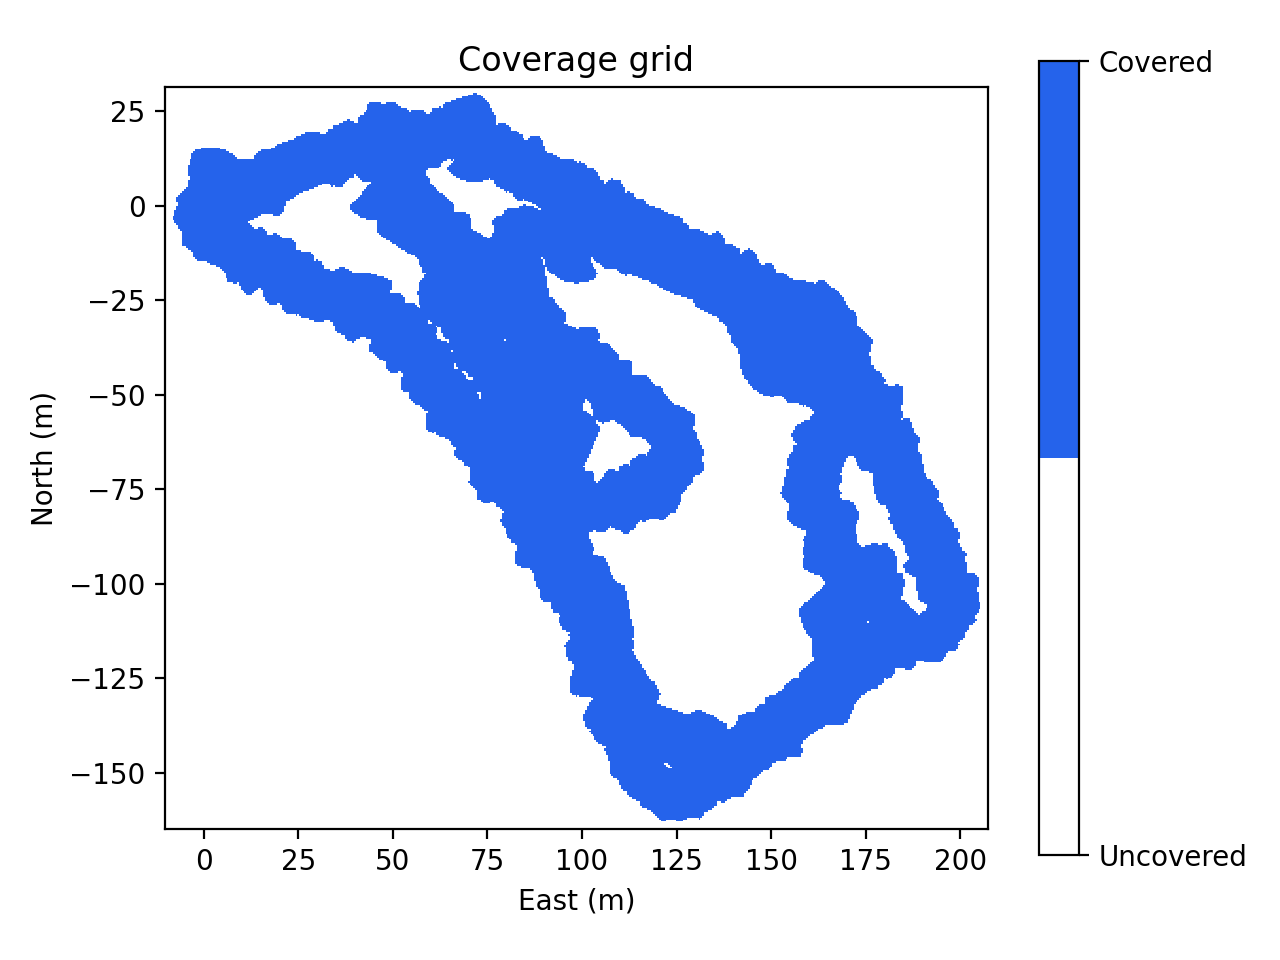

The file beside this chart, header and first rows:
east_m, north_m, covered
-10.00, -164.5, 0
-10.00, -164, 0
-10.00, -163.5, 0
-10.00, -163, 0
-10.00, -162.5, 0
-10.00, -162, 0
-10.00, -161.5, 0
-10.00, -161, 0
-10.00, -160.5, 0
-10.00, -160, 0
-10.00, -159.5, 0
-10.00, -159, 0
-10.00, -158.5, 0
-10.00, -158, 0
-10.00, -157.5, 0
-10.00, -157, 0
-10.00, -156.5, 0
-10.00, -156, 0
-10.00, -155.5, 0
-10.00, -155, 0
-10.00, -154.5, 0
-10.00, -154, 0
-10.00, -153.5, 0
-10.00, -153, 0
-10.00, -152.5, 0
-10.00, -152, 0
-10.00, -151.5, 0
-10.00, -151, 0
-10.00, -150.5, 0
-10.00, -150, 0
-10.00, -149.5, 0
-10.00, -149, 0
-10.00, -148.5, 0
-10.00, -148, 0
-10.00, -147.5, 0
-10.00, -147, 0
-10.00, -146.5, 0
-10.00, -146, 0
-10.00, -145.5, 0
-10.00, -145, 0
-10.00, -144.5, 0
-10.00, -144, 0
-10.00, -143.5, 0
-10.00, -143, 0
-10.00, -142.5, 0
-10.00, -142, 0
-10.00, -141.5, 0
-10.00, -141, 0
-10.00, -140.5, 0
-10.00, -140, 0
-10.00, -139.5, 0
-10.00, -139, 0
-10.00, -138.5, 0
-10.00, -138, 0
-10.00, -137.5, 0
-10.00, -137, 0
-10.00, -136.5, 0
-10.00, -136, 0
-10.00, -135.5, 0
-10.00, -135, 0
... 170,460 more rows
